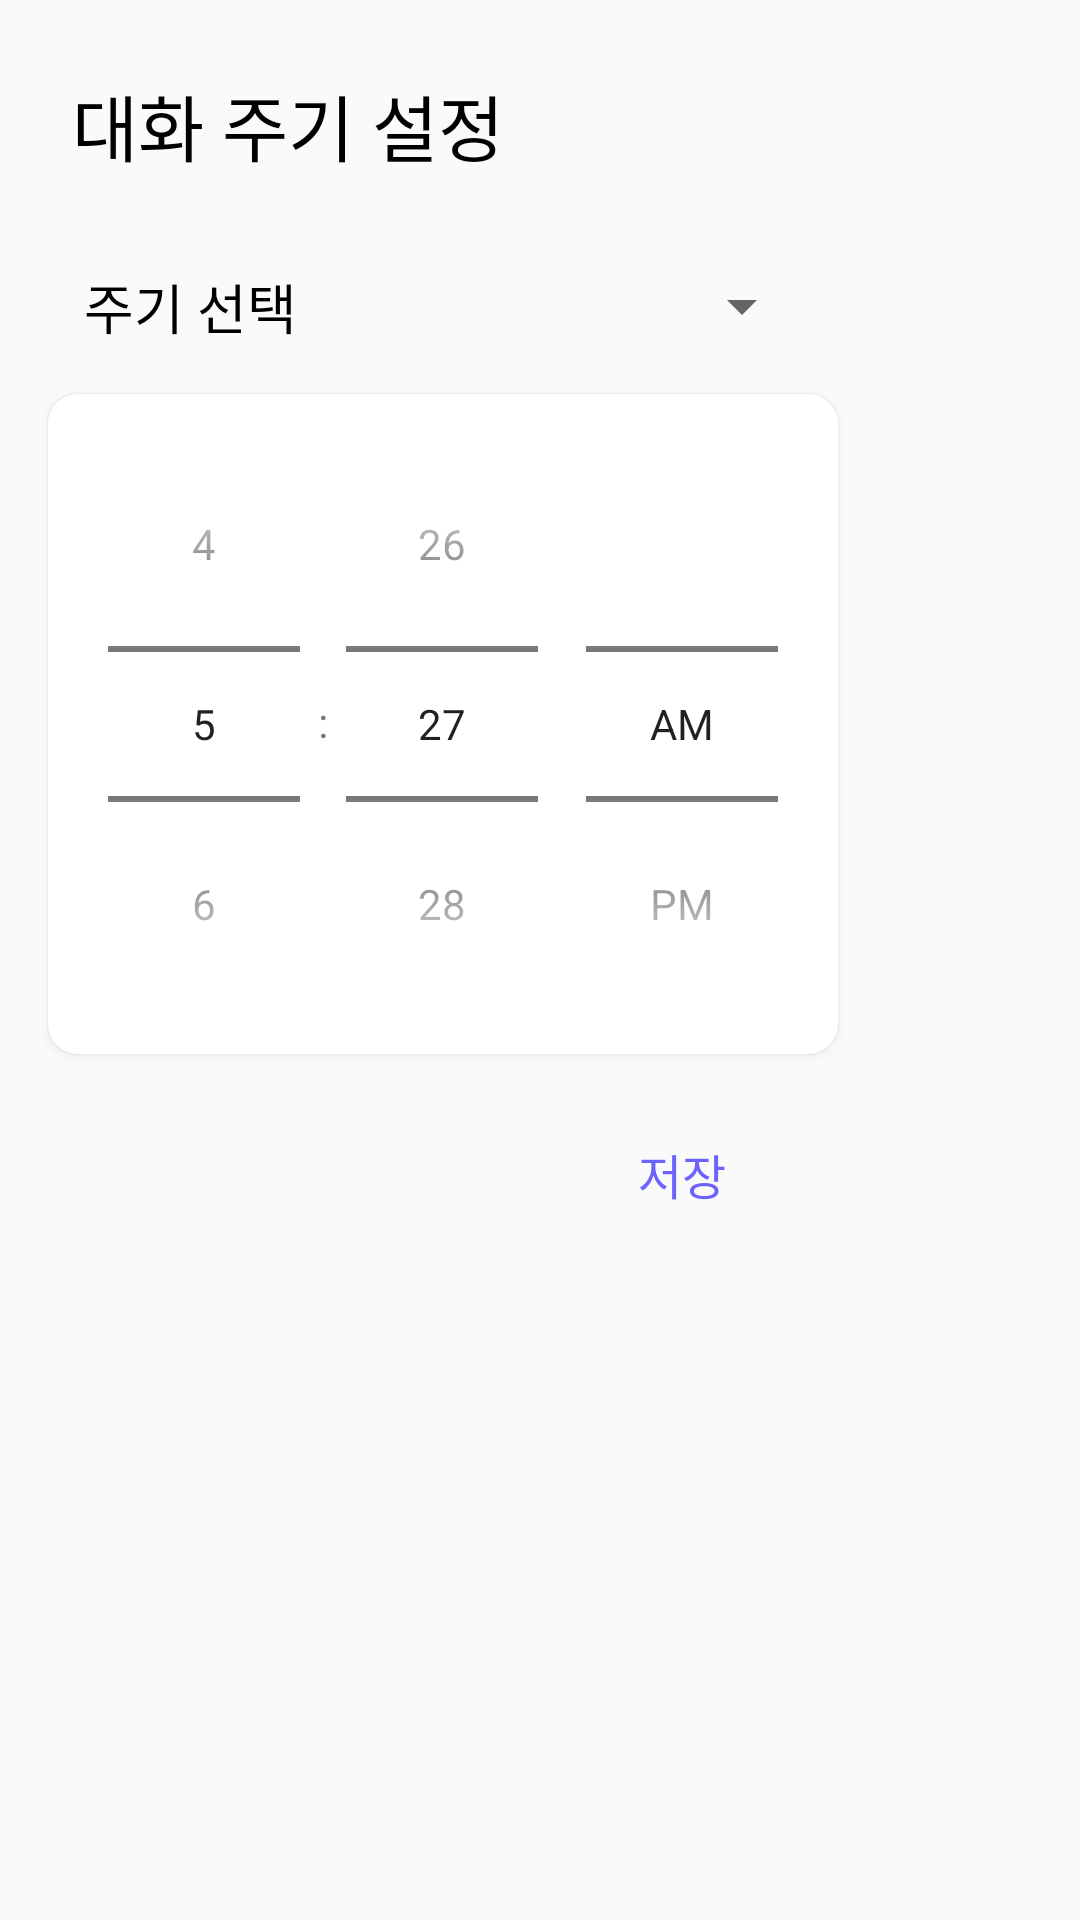

Reconstruct the res/layout file that produces this screen, plus the resources it refers to.
<!-- AndroidManifest.xml: application theme AppTheme -->
<!-- res/layout/dialog_time_set.xml -->
<?xml version="1.0" encoding="utf-8"?>
<RelativeLayout xmlns:android="http://schemas.android.com/apk/res/android"
    xmlns:app="http://schemas.android.com/apk/res-auto"
    android:layout_width="wrap_content"
    android:layout_height="wrap_content"
    android:paddingVertical="24dp">

    <androidx.constraintlayout.widget.ConstraintLayout
        android:layout_width="wrap_content"
        android:layout_height="wrap_content">

        <TextView
            android:id="@+id/dialog_top_tv"
            android:layout_width="wrap_content"
            android:layout_height="wrap_content"
            android:layout_marginStart="24dp"
            android:fontFamily="@font/apple_sd_gothic_neo_h"
            android:text="대화 주기 설정"
            android:textColor="@color/black"
            android:textSize="24sp"
            app:layout_constraintLeft_toLeftOf="parent"
            app:layout_constraintTop_toTopOf="parent" />

        <TextView
            android:id="@+id/dialog_choice_tv"
            android:layout_width="wrap_content"
            android:layout_height="wrap_content"
            android:layout_marginStart="4dp"
            android:layout_marginTop="30dp"
            android:fontFamily="@font/apple_sd_gothic_neo_r"
            android:text="주기 선택"
            android:textColor="@color/black"
            android:textSize="18sp"
            app:layout_constraintLeft_toLeftOf="@id/dialog_top_tv"
            app:layout_constraintTop_toBottomOf="@id/dialog_top_tv" />

        <Spinner
            android:id="@+id/talk_cycle_changing_spinner"
            style="@style/Widget.AppCompat.Spinner.DropDown"
            android:layout_width="wrap_content"
            android:layout_height="0dp"
            android:layout_marginEnd="24dp"
            android:spinnerMode="dropdown"
            app:layout_constraintBottom_toBottomOf="@id/dialog_choice_tv"
            app:layout_constraintRight_toRightOf="parent"
            app:layout_constraintTop_toTopOf="@id/dialog_choice_tv" />


        <androidx.cardview.widget.CardView
            android:id="@+id/time_picker_card"
            android:layout_width="wrap_content"
            android:layout_height="wrap_content"
            android:layout_margin="16dp"
            app:cardCornerRadius="10dp"
            app:layout_constraintEnd_toEndOf="parent"
            app:layout_constraintStart_toStartOf="parent"
            app:layout_constraintTop_toBottomOf="@+id/dialog_choice_tv">

            <TimePicker
                android:id="@+id/set_time_picker"
                style="@style/TimePickerTheme"
                android:layout_width="wrap_content"
                android:layout_height="match_parent"
                android:layout_gravity="center"
                android:layout_margin="4dp"
                android:timePickerMode="spinner" />


        </androidx.cardview.widget.CardView>


        <androidx.appcompat.widget.AppCompatButton
            android:id="@+id/dialog_out"
            android:layout_width="wrap_content"
            android:layout_height="wrap_content"
            android:layout_marginTop="16dp"
            android:layout_marginEnd="24dp"
            android:background="@android:color/transparent"
            android:text="저장"
            android:textColor="@color/colorPrimary"
            android:textSize="16sp"
            app:layout_constraintBottom_toBottomOf="parent"
            app:layout_constraintEnd_toEndOf="parent"
            app:layout_constraintTop_toBottomOf="@+id/time_picker_card" />

    </androidx.constraintlayout.widget.ConstraintLayout>


</RelativeLayout>
<!-- resources referenced by this layout -->
<resources>
  <color name="colorPrimary">#6c63ff</color>
  <style name="TimePickerTheme" parent="Theme.AppCompat.Light.Dialog">
          <item name="android:textColor">@color/colorPrimary</item>
          <item name="colorAccent">@color/colorPrimary</item>
          <item name="android:layout_width">wrap_content</item>
          <item name="android:layout_height">wrap_content</item>
      </style>
  <style name="AppTheme" parent="Theme.AppCompat.Light.NoActionBar">
          <item name="android:windowLightStatusBar">true</item>
          <item name="android:statusBarColor">@android:color/white</item>
          <item name="android:ambientShadowAlpha">0.05</item>
          <item name="android:spotShadowAlpha">0.05</item>
          <item name="colorPrimary">@color/colorPrimary</item>
          <item name="colorPrimaryDark">@color/colorPrimaryDark</item>
          <item name="colorAccent">@color/colorAccent</item>
          <item name="android:textViewStyle">@style/TextViewStyle</item>
      </style>
  <color name="colorPrimaryDark">#6c63ff</color>
  <color name="colorAccent">#6c63ff</color>
  <style name="TextViewStyle" parent="Widget.AppCompat.TextView">
          <item name="android:includeFontPadding">false</item>
      </style>
  <!-- not gathered from this repository: default colours our renderer supplied (Android Studio template values) -->
  <color name="black">#FF000000</color>
</resources>
